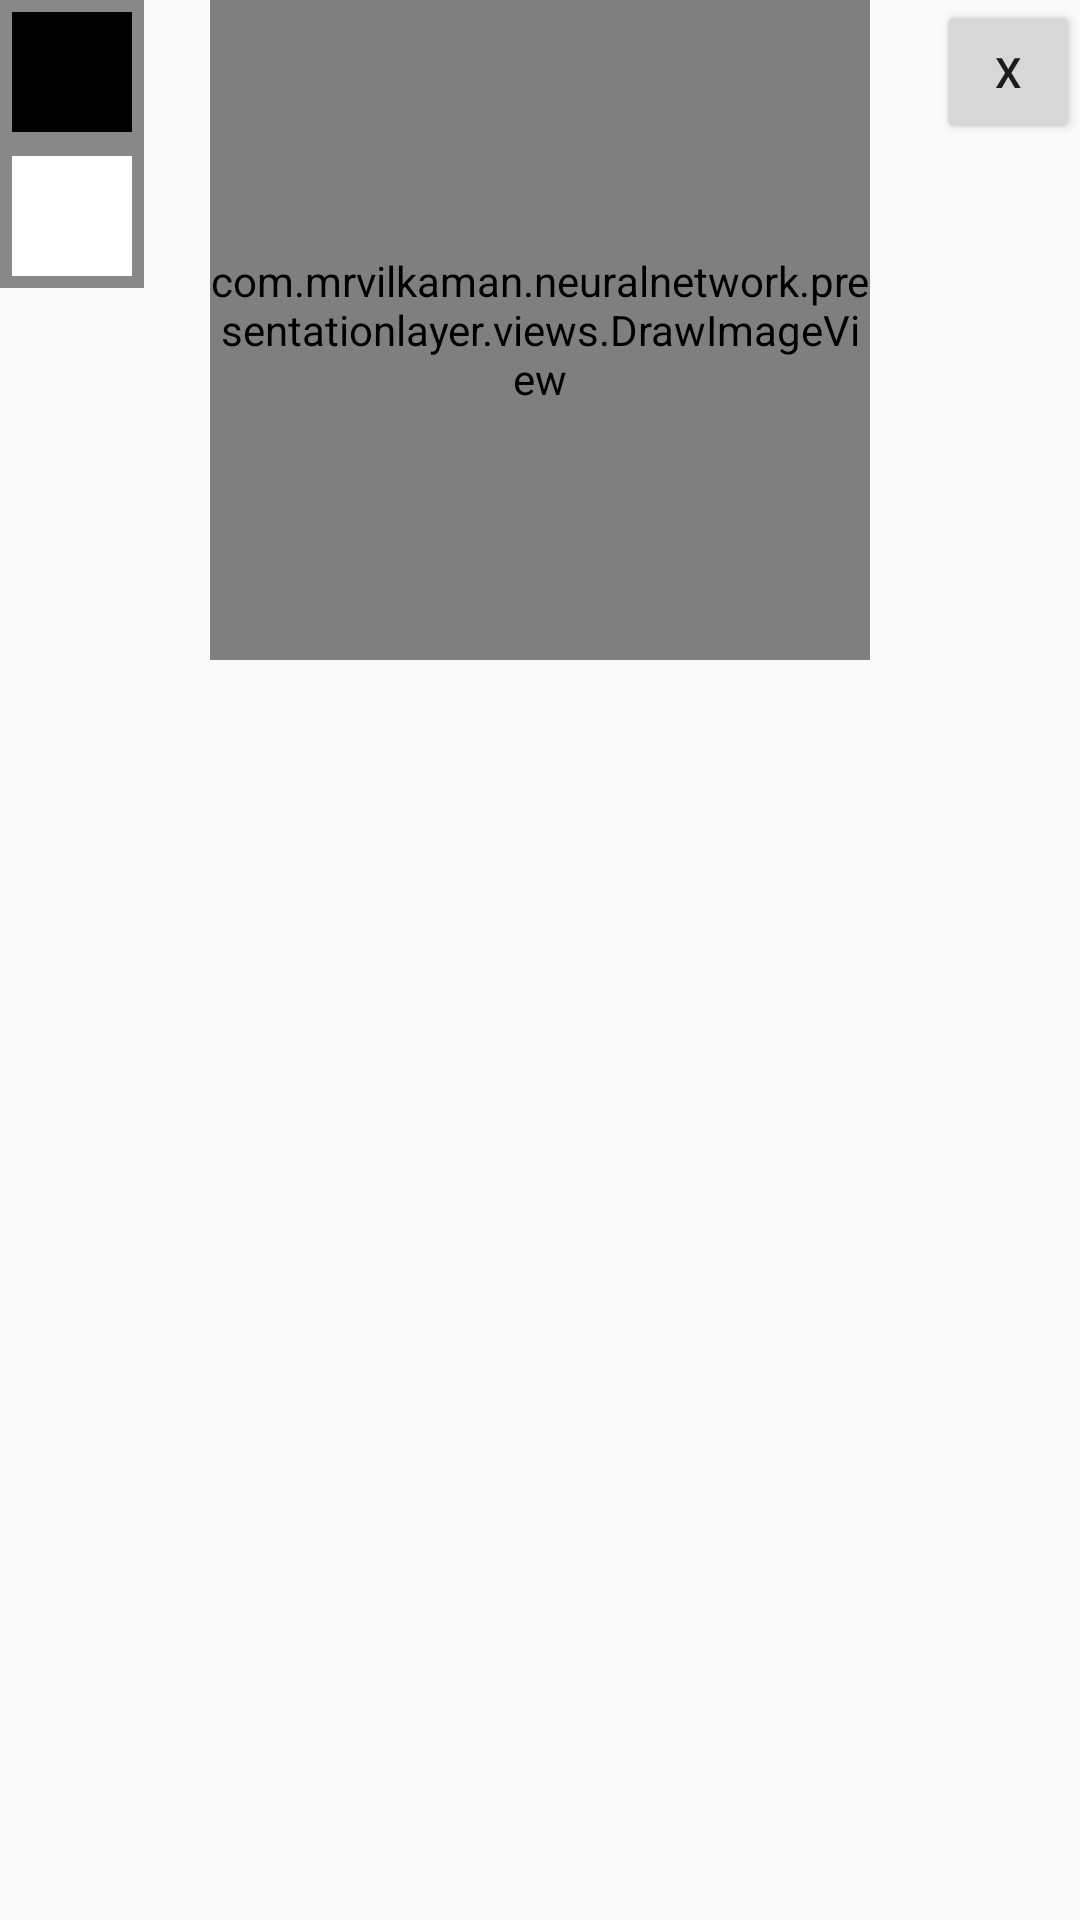

Reconstruct the res/layout file that produces this screen, plus the resources it refers to.
<!-- AndroidManifest.xml: application theme AppTheme -->
<!-- res/layout/view_net_image.xml -->
<?xml version="1.0" encoding="utf-8"?>
<LinearLayout xmlns:android="http://schemas.android.com/apk/res/android"
			  android:layout_width="match_parent"
			  android:layout_height="match_parent"
			  android:layout_margin="8dp"
			  android:orientation="horizontal">

	<RadioGroup
		android:id="@+id/color_group"
		android:layout_width="wrap_content"
		android:layout_height="wrap_content"
		android:background="#888"
		android:orientation="vertical">

		<RadioButton
			android:id="@+id/color_black"
			style="@style/color_btn"
			android:background="#000"/>

		<RadioButton
			android:id="@+id/color_white"
			style="@style/color_btn"
			android:background="#fff"/>
	</RadioGroup>

	<Space style="@style/Aggregator"/>

	<com.mrvilkaman.neuralnetwork.presentationlayer.views.DrawImageView
		android:id="@+id/draw"
		android:layout_width="@dimen/grid_size"
		android:layout_height="@dimen/grid_size"
		android:layout_marginLeft="8dp"
		android:layout_marginRight="8dp"/>

	<Space style="@style/Aggregator"/>

	<Button
		android:id="@+id/clear_btn"
		android:layout_width="@dimen/grid_clear_btn_size"
		android:layout_height="@dimen/grid_clear_btn_size"
		android:text="X"/>
</LinearLayout>
<!-- resources referenced by this layout -->
<resources>
  <dimen name="grid_clear_btn_size">48dp</dimen>
  <dimen name="grid_size">160dp</dimen>
  <style name="Aggregator">
          <item name="android:layout_width">0dp</item>
          <item name="android:layout_height">0dp</item>
          <item name="android:layout_weight">1</item>
      </style>
  <style name="color_btn">
  		<item name="android:layout_margin">4dp</item>
  		<item name="android:button">@null</item>
  		<item name="android:layout_width">@dimen/grid_color_btn_size</item>
  		<item name="android:layout_height">@dimen/grid_color_btn_size</item>
  	</style>
  <style name="AppTheme" parent="Theme.AppCompat.Light.NoActionBar">
  		
  		<item name="colorPrimary">@color/colorPrimary</item>
  		<item name="colorPrimaryDark">@color/colorPrimaryDark</item>
  		<item name="colorAccent">@color/colorAccent</item>
  	</style>
  <dimen name="grid_color_btn_size">28dp</dimen>
  <color name="colorPrimary">#3F51B5</color>
  <color name="colorPrimaryDark">#303F9F</color>
  <color name="colorAccent">#888</color>
</resources>
